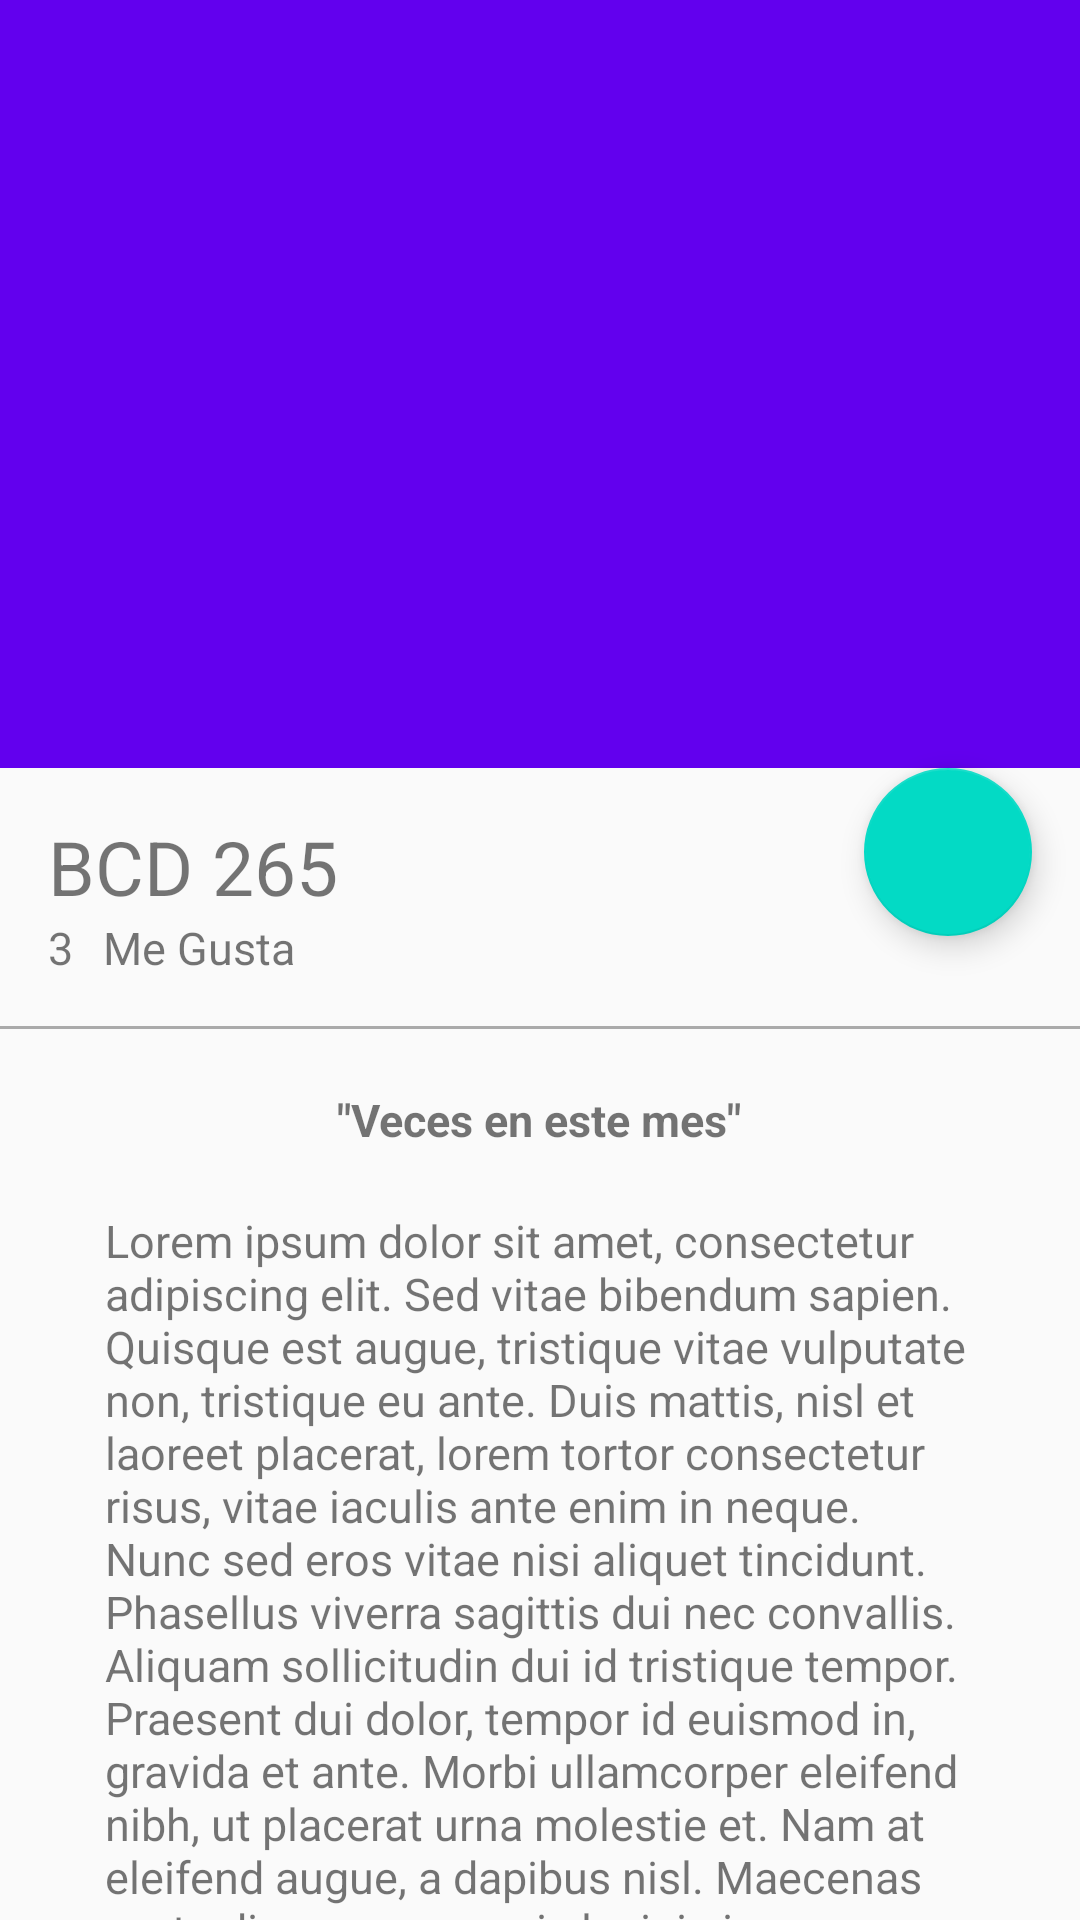

Produce the Android XML layout that renders to this screen, including the resource entries it uses.
<!-- AndroidManifest.xml: application theme AppTheme -->
<!-- res/layout/activity_picture_detail.xml -->
<?xml version="1.0" encoding="utf-8"?>
<android.support.design.widget.CoordinatorLayout xmlns:android="http://schemas.android.com/apk/res/android"
    xmlns:app="http://schemas.android.com/apk/res-auto"
    xmlns:tools="http://schemas.android.com/tools"
    android:layout_width="match_parent"
    android:layout_height="match_parent"
    android:fitsSystemWindows="true"
    tools:context="com.centrochevrolete.centrochevrolete.view.PictureDetailActivity">


    <android.support.design.widget.AppBarLayout
        android:id="@+id/appBar"
        android:layout_width="match_parent"
        android:layout_height="@dimen/appbar_layout_height"
        android:theme="@style/ThemeOverlay.AppCompat.Dark.ActionBar">

        <android.support.design.widget.CollapsingToolbarLayout
            android:id="@+id/collapsinToolbar"
            android:layout_width="match_parent"
            android:layout_height="match_parent"
            app:layout_scrollFlags="scroll|exitUntilCollapsed"
            app:contentScrim="@color/colorPrimary">

            <ImageView
                android:id="@+id/imageHeader"
                android:layout_width="match_parent"
                android:layout_height="match_parent"
                android:scaleType="centerCrop"
                android:background="@drawable/image"
                app:layout_collapseMode="parallax"/>

            <android.support.v7.widget.Toolbar
                android:id="@+id/toolbar"
                android:layout_width="match_parent"
                android:layout_height="?attr/actionBarSize"
                android:background="?attr/colorPrimary"
                app:popupTheme="@style/ThemeOverlay.AppCompat.Light"
                app:layout_collapseMode="pin"/>

        </android.support.design.widget.CollapsingToolbarLayout>

    </android.support.design.widget.AppBarLayout>

    <android.support.v4.widget.NestedScrollView
        android:layout_width="match_parent"
        android:layout_height="match_parent"
        app:layout_behavior="@string/appbar_scrolling_view_behavior">

        <LinearLayout
            android:layout_width="match_parent"
            android:layout_height="match_parent"
            android:orientation="vertical"
            android:paddingTop="@dimen/activity_vertical_margin">

            <TextView
                android:id="@+id/userNameDetail"
                android:layout_width="wrap_content"
                android:layout_height="wrap_content"
                android:textSize="@dimen/textsize_username"
                android:text="@string/username_card"
                android:paddingLeft="@dimen/activity_horizontal_margin"
                android:paddingRight="@dimen/activity_vertical_margin"/>

            <LinearLayout
                android:layout_width="match_parent"
                android:layout_height="wrap_content"
                android:orientation="horizontal"
                android:paddingBottom="@dimen/activity_vertical_margin"
                android:paddingLeft="@dimen/activity_horizontal_margin"
                android:paddingRight="@dimen/activity_horizontal_margin">

                <TextView
                    android:id="@+id/likeNumberDetail"
                    android:layout_width="wrap_content"
                    android:layout_height="wrap_content"
                    android:textSize="@dimen/textsize_likenumberdetail"
                    android:text="3"/>

                <TextView
                    android:id="@+id/secondWordDetail"
                    android:layout_width="wrap_content"
                    android:layout_height="wrap_content"
                    android:textSize="@dimen/textsize_likenumberdetail"
                    android:text="@string/second_word"
                    android:layout_marginLeft="@dimen/marginleft_secondword"/>

            </LinearLayout>

            <View
                android:layout_width="match_parent"
                android:layout_height="@dimen/height_divider"
                android:background="@android:color/darker_gray"/>
            <TextView
                android:id="@+id/titleImae"
                android:layout_width="wrap_content"
                android:layout_height="wrap_content"
                android:textSize="@dimen/textsize_likenumberdetail"
                android:text="@string/tittleimagedetail"
                android:layout_gravity="center_horizontal"
                android:textStyle="bold"
                android:paddingTop="@dimen/paddingtop_tittleimagedetail"/>


            <TextView
                android:id="@+id/textCotentImageDetail"
                android:layout_width="wrap_content"
                android:layout_height="wrap_content"
                android:textSize="@dimen/textsize_likenumberdetail"
                android:text="@string/lorem"
                android:layout_gravity="center_horizontal"
                android:paddingTop="@dimen/paddingtop_tittleimagedetail"
                android:paddingLeft="@dimen/padding_horizontal_textcontendetail"
                android:paddingRight="@dimen/padding_horizontal_textcontendetail"/>

        </LinearLayout>

    </android.support.v4.widget.NestedScrollView>

    <android.support.design.widget.FloatingActionButton
        android:id="@+id/fab"
        android:layout_width="wrap_content"
        android:layout_height="wrap_content"
        android:layout_gravity="bottom|end"
        android:layout_margin="@dimen/fab_margin"
        app:srcCompat="@drawable/heart"
        app:layout_anchor="@+id/appBar"
        app:layout_anchorGravity="bottom|end"/>

</android.support.design.widget.CoordinatorLayout>
<!-- resources referenced by this layout -->
<resources>
  <dimen name="activity_horizontal_margin">16dp</dimen>
  <dimen name="activity_vertical_margin">16dp</dimen>
  <dimen name="appbar_layout_height">256dp</dimen>
  <dimen name="fab_margin">16dp</dimen>
  <dimen name="height_divider">1dp</dimen>
  <dimen name="marginleft_secondword">10dp</dimen>
  <dimen name="padding_horizontal_textcontendetail">35dp</dimen>
  <dimen name="paddingtop_tittleimagedetail">20dp</dimen>
  <dimen name="textsize_likenumberdetail">15sp</dimen>
  <dimen name="textsize_username">25sp</dimen>
  <string name="lorem">Lorem ipsum dolor sit amet, consectetur adipiscing elit. Sed vitae bibendum sapien. Quisque est augue, tristique vitae vulputate non, tristique eu ante. Duis mattis, nisl et laoreet placerat, lorem tortor consectetur risus, vitae iaculis ante enim in neque. Nunc sed eros vitae nisi aliquet tincidunt. Phasellus viverra sagittis dui nec convallis. Aliquam sollicitudin dui id tristique tempor. Praesent dui dolor, tempor id euismod in, gravida et ante. Morbi ullamcorper eleifend nibh, ut placerat urna molestie et. Nam at eleifend augue, a dapibus nisl. Maecenas porta diam massa, quis lacinia ipsum molestie vitae. Duis ut vulputate tortor, eget mollis eros. Morbi dignissim augue sed nisl egestas condimentum. Nullam pulvinar interdum scelerisque. Aenean vehicula tincidunt vestibulum. Nam vel nisi nisi</string>
  <string name="second_word">Me Gusta</string>
  <string name="tittleimagedetail">\"Veces en este mes\"</string>
  <string name="username_card">BCD 265</string>
  <style name="AppTheme" parent="Theme.AppCompat.Light.NoActionBar">
          
          <item name="colorPrimary">@color/colorPrimary</item>
          <item name="colorPrimaryDark">@color/colorPrimaryDark</item>
          <item name="colorAccent">@color/colorAccent</item>
      </style>
  <!-- not gathered from this repository: default colours our renderer supplied (Android Studio template values) -->
  <color name="colorPrimary">#FF6200EE</color>
  <color name="colorPrimaryDark">#FF3700B3</color>
  <color name="colorAccent">#FF03DAC5</color>
</resources>
